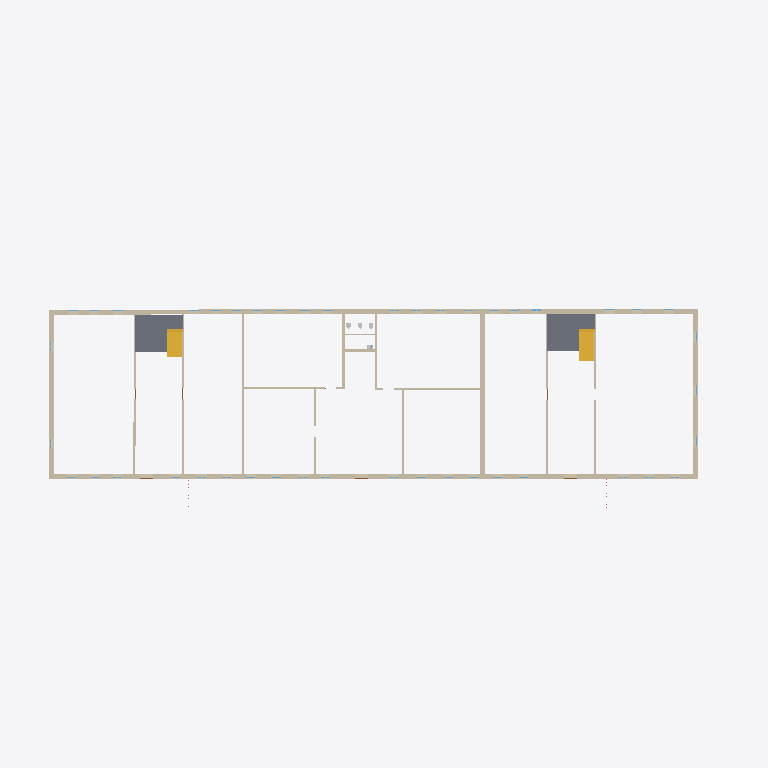
Plan cut of the same IFC building model at storey '1' (level 0.00 m, cut at 1.40 m), seen from above with north up, elements coloured by IFC class: 18 walls (beige), 2 slabs (grey), 2 stair flights (yellow). Cut surfaces are drawn darker.
Extent 65.0 m × 23.1 m × 6.3 m (x, y, z). Storeys (2): 1 at 0.00 m; 2 at 3.01 m. Elements (232): 94 IfcWindow, 65 IfcWall, 37 IfcDoor, 15 IfcRailing, 8 IfcSanitaryTerminal, 4 IfcStairFlight, 3 IfcLightFixture, 3 IfcSlab, 3 IfcValve.

HEADER;
FILE_DESCRIPTION(('ViewDefinition [Renga View]'),'2;1');
FILE_NAME('modelOBJIFC.ifc','2023-05-23T17:21:17',(''),(''),'IfcPlusPlus','Renga 5.9.48395.0','');
FILE_SCHEMA(('IFC4'));
ENDSEC;
DATA;
#28=IFCPROJECT('21TEaxodjBnwNjgMembgig',$,$,$,$,$,$,(#5),#27);
#34=IFCSITE('113ZChXg9TIAfgSrEOVR1w',$,$,$,$,#33,$,$,.ELEMENT.,$,$,$,$,$);
#40=IFCBUILDING('3UJDogBkroGxhJvtR5EBWS',$,$,$,$,#39,$,$,.ELEMENT.,$,$,$);
#52=IFCBUILDINGSTOREY('3BHfKzxrP0Z8DSVYVKbZdS',$,'1',$,$,#51,$,$,.ELEMENT.,0.0);
#58=IFCBUILDINGSTOREY('059JSdQDvClB29wRghw5KJ',$,'2',$,$,#57,$,$,.ELEMENT.,3010.612933195752);
#157=IFCWALL('2xGeTQCBfEmR398JUILa3J',$,'Стена: 450,00 мм',$,$,#162,#301,$,.STANDARD.);
#2785=IFCWALL('0px5OPeQD2FAW7HS5lXDoc',$,'Стена: 450,00 мм',$,$,#2790,#2897,$,.STANDARD.);
#10537=IFCSLAB('0m82l04IbEOwEO$kjVLL5i',$,'Перекрытие: 200,00 мм',$,$,#10542,#10568,$,.FLOOR.);
#10505=IFCSLAB('0SI5mJ1Jz8TBNq$z0MpIbD',$,'Перекрытие: 200,00 мм',$,$,#10510,#10536,$,.FLOOR.);
#60=IFCWALL('3ulA4SlHr4p8T_Z$Fm70Q_',$,'Стена: 450,00 мм',$,$,#65,#104,$,.STANDARD.);
#577=IFCWALL('0UHeqyCS522wKAdQqnq4eI',$,'Стена: 450,00 мм',$,$,#582,#609,$,.STANDARD.);
#116=IFCWALL('2_z8xnwIH2Ux417mfpNJh7',$,'Стена: 450,00 мм',$,$,#121,#156,$,.STANDARD.);
#10602=IFCSTAIRFLIGHT('2O6lz3qAnAS98K$DqN70ga',$,'Лестница: 10 шт x 291,38 мм x 149,50 мм',$,$,#10607,#10647,$,$,$,$,$,.NOTDEFINED.);
#10653=IFCSTAIRFLIGHT('0RX1uW5Gr0QRX_E$OrdWXF',$,'Лестница: 10 шт x 255,13 мм x 149,50 мм',$,$,#10658,#10698,$,$,$,$,$,.NOTDEFINED.);
#544=IFCWALL('2qEO$H_WX44PCS$3Ou9F4Z',$,'Стена: 200,00 мм',$,$,#549,#576,$,.STANDARD.);
#833=IFCWALL('0zOQ3_mHH7agp1ajFv3sUO',$,'Стена: 200,00 мм',$,$,#838,#874,$,.STANDARD.);
#791=IFCWALL('3jBtHygPD1ZQpO$gFZX_hv',$,'Стена: 200,00 мм',$,$,#796,#832,$,.STANDARD.);
#917=IFCWALL('2zAyA_1qT6x9qvxY8NK4OM',$,'Стена: 200,00 мм',$,$,#922,#958,$,.STANDARD.);
#875=IFCWALL('2aHpaqzAfB1BRbPH$uZlQM',$,'Стена: 200,00 мм',$,$,#880,#916,$,.STANDARD.);
#647=IFCWALL('3JTgq6$qrBHeXa8RQDjTV9',$,'Стена: 200,00 мм',$,$,#652,#683,$,.STANDARD.);
#684=IFCWALL('1J_dQiyxr7tBtLXDn2lHIh',$,'Стена: 200,00 мм',$,$,#689,#720,$,.STANDARD.);
#610=IFCWALL('16SNzYXKj8qhYxW5BBGB4V',$,'Стена: 200,00 мм',$,$,#615,#646,$,.STANDARD.);
#1697=IFCWALL('3FN5WSloL58QW1wzxUrzpP',$,'Стена: 200,00 мм',$,$,#1702,#1729,$,.STANDARD.);
#721=IFCWALL('3nmSkOvz5EOuZ6nJCuSFsG',$,'Стена: 200,00 мм',$,$,#726,#753,$,.STANDARD.);
#754=IFCWALL('0Iu8tfO0191u5LBkL00evR',$,'Стена: 200,00 мм',$,$,#759,#790,$,.STANDARD.);
#507=IFCWALL('1Q$a$NXoz24A0Dj8Xi2JDn',$,'Стена: 200,00 мм',$,$,#512,#543,$,.STANDARD.);
#992=IFCWALL('2M3qTCnGL1VARgVnXkRf2r',$,'Стена: 100,00 мм',$,$,#997,#1036,$,.STANDARD.);
ENDSEC;